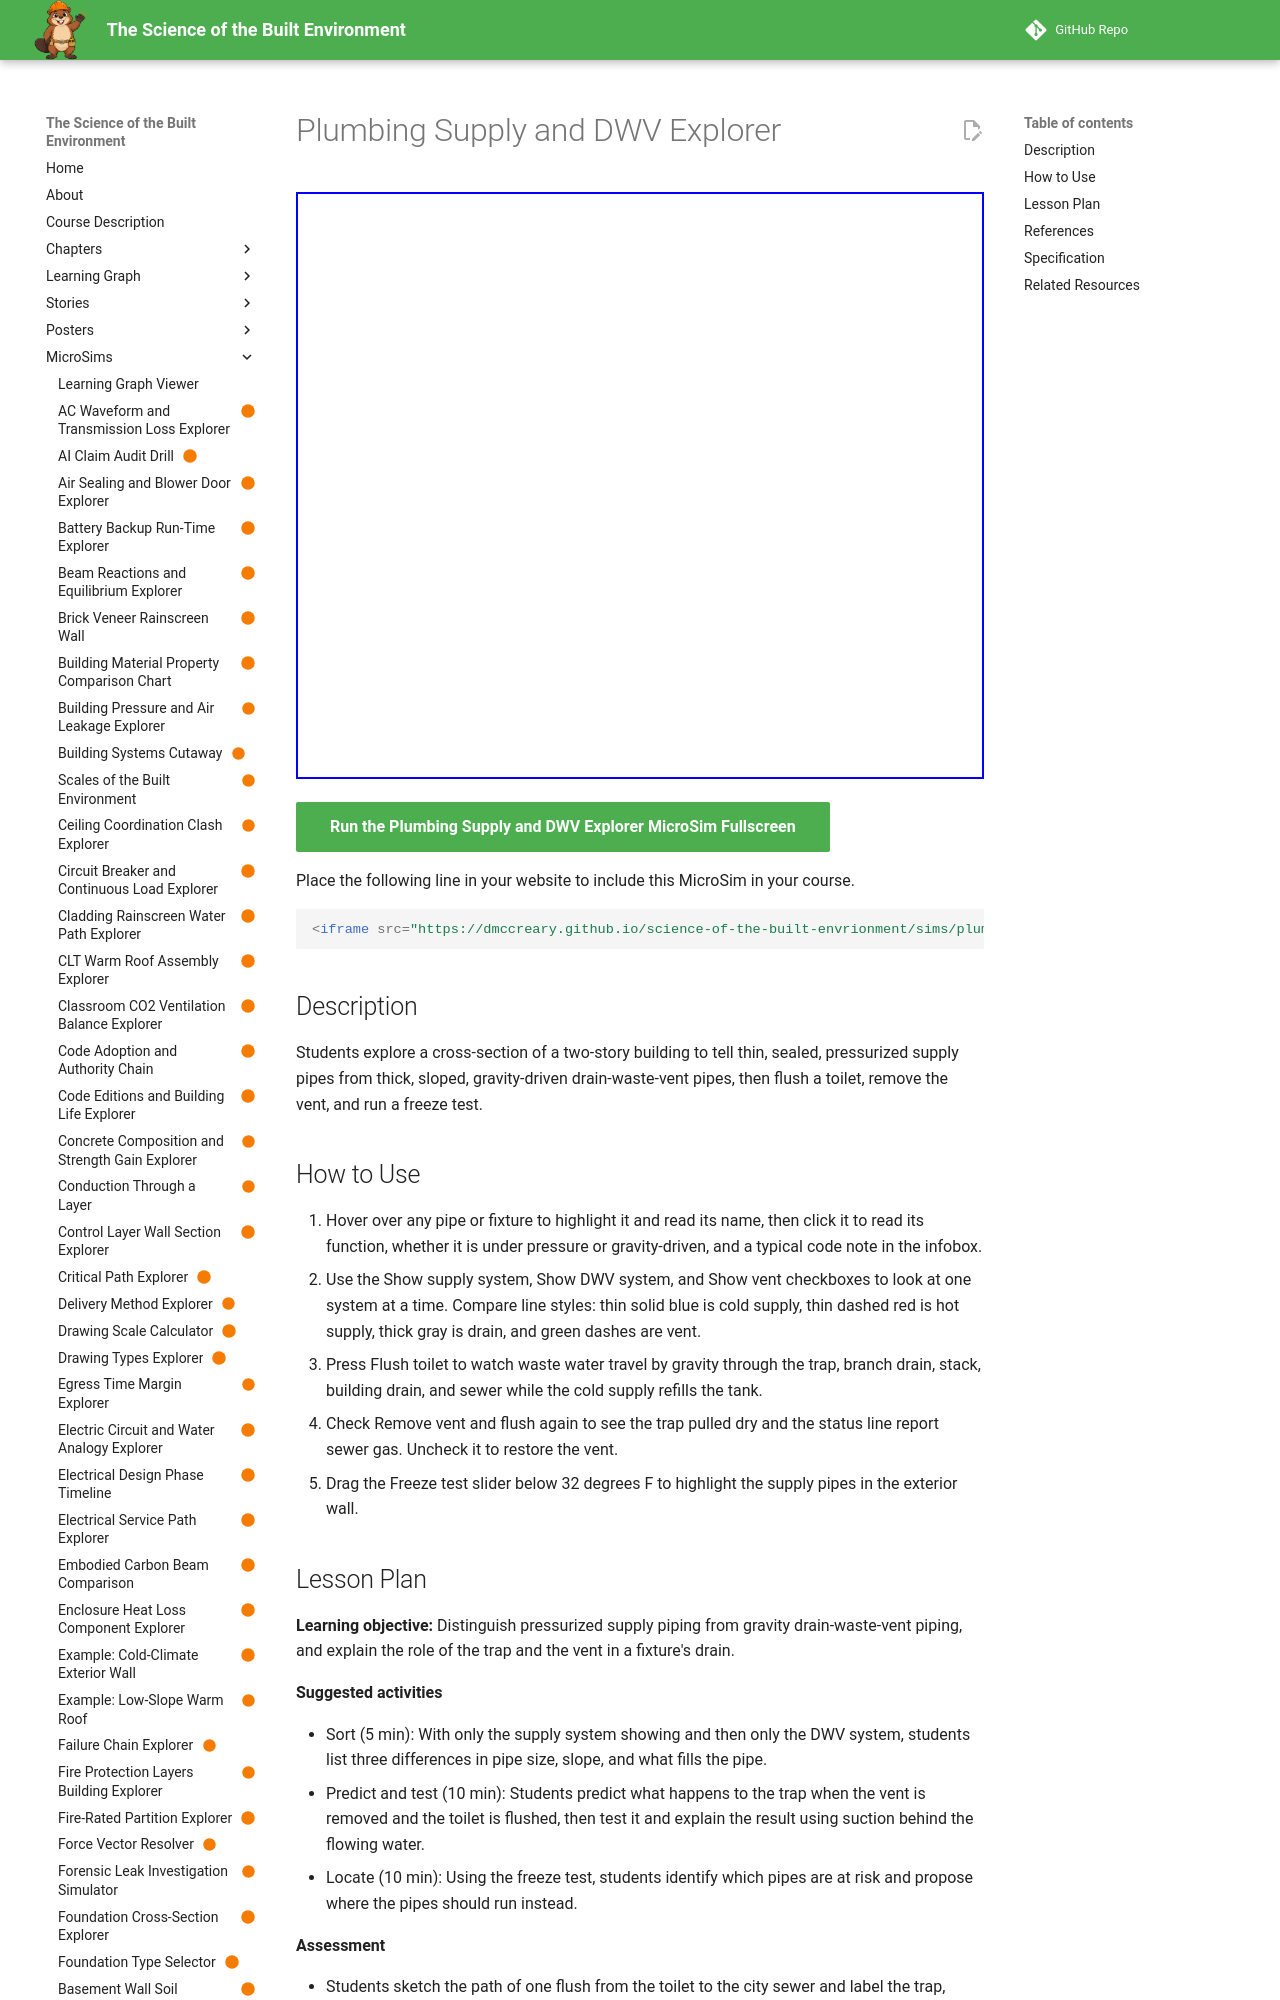

repository: dmccreary/science-of-the-built-envrionment · page: sims/plumbing-supply-dwv-explorer/index.html · generator: mkdocs

---
title: "Plumbing Supply and DWV Explorer"
description: "Students explore a cross-section of a two-story building to tell thin, sealed, pressurized supply pipes from thick, sloped, gravity-driven drain-waste-vent pipes, then flush a toilet, remove the vent, and run a freeze test."
image: /sims/plumbing-supply-dwv-explorer/plumbing-supply-dwv-explorer.png
og:image: /sims/plumbing-supply-dwv-explorer/plumbing-supply-dwv-explorer.png
twitter:image: /sims/plumbing-supply-dwv-explorer/plumbing-supply-dwv-explorer.png
social:
   cards: false
status: built
library: p5.js
bloom_level: Analyze, Understand
---

# Plumbing Supply and DWV Explorer

<iframe src="main.html" width="100%" height="587" scrolling="no"></iframe>

[Run the Plumbing Supply and DWV Explorer MicroSim Fullscreen](main.html){ .md-button .md-button--primary }

Place the following line in your website to include this MicroSim in your course.

```html
<iframe src="https://dmccreary.github.io/science-of-the-built-envrionment/sims/plumbing-supply-dwv-explorer/main.html" width="100%" height="587" scrolling="no"></iframe>
```

## Description

Students explore a cross-section of a two-story building to tell thin, sealed, pressurized supply pipes from thick, sloped, gravity-driven drain-waste-vent pipes, then flush a toilet, remove the vent, and run a freeze test.

## How to Use

1. Hover over any pipe or fixture to highlight it and read its name, then click it to read its function, whether it is under pressure or gravity-driven, and a typical code note in the infobox.
2. Use the Show supply system, Show DWV system, and Show vent checkboxes to look at one system at a time. Compare line styles: thin solid blue is cold supply, thin dashed red is hot supply, thick gray is drain, and green dashes are vent.
3. Press Flush toilet to watch waste water travel by gravity through the trap, branch drain, stack, building drain, and sewer while the cold supply refills the tank.
4. Check Remove vent and flush again to see the trap pulled dry and the status line report sewer gas. Uncheck it to restore the vent.
5. Drag the Freeze test slider below 32 degrees F to highlight the supply pipes in the exterior wall.
